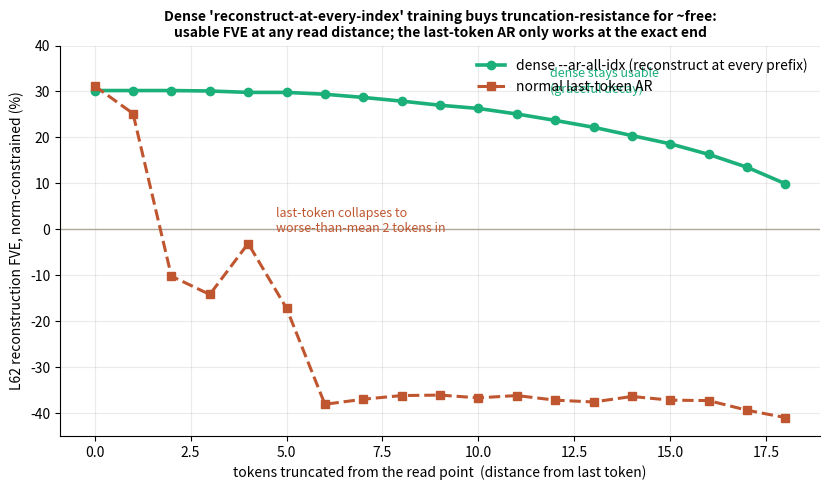

Write the Python code that produced this figure. (Note: this script raises an exception after producing the figure.)
import matplotlib; matplotlib.use("Agg"); import matplotlib.pyplot as plt, json
d=list(range(19))
last=[31.2,25.2,-10.2,-14.2,-3.1,-17.2,-38.1,-37.0,-36.2,-36.1,-36.7,-36.2,-37.2,-37.6,-36.4,-37.2,-37.3,-39.4,-41.0]
allx=[30.2,30.2,30.2,30.1,29.8,29.8,29.4,28.7,27.9,27.0,26.3,25.1,23.7,22.2,20.4,18.6,16.3,13.5,9.9]
fig,ax=plt.subplots(figsize=(8.4,5.0))
ax.axhline(0,color="#b0a89c",lw=1)
ax.plot(d,allx,"-o",color="#1baf7a",lw=2.6,ms=6,label="dense --ar-all-idx (reconstruct at every prefix)")
ax.plot(d,last,"--s",color="#c0562f",lw=2.2,ms=6,label="normal last-token AR")
ax.annotate("last-token collapses to\nworse-than-mean 2 tokens in",(4,-3.1),textcoords="offset points",xytext=(20,8),fontsize=9,color="#c0562f")
ax.annotate("dense stays usable\n(graceful decay)",(12,23.7),textcoords="offset points",xytext=(-4,20),fontsize=9,color="#1baf7a")
ax.set_xlabel("tokens truncated from the read point  (distance from last token)")
ax.set_ylabel("L62 reconstruction FVE, norm-constrained (%)")
ax.set_title("Dense 'reconstruct-at-every-index' training buys truncation-resistance for ~free:\nusable FVE at any read distance; the last-token AR only works at the exact end",fontsize=10,weight="bold")
ax.set_ylim(-45,40); ax.grid(alpha=0.25); ax.legend(frameon=False,loc="upper right")
for s in ("top","right"): ax.spines[s].set_visible(False)
plt.tight_layout()
plt.savefig("/home/celeste/skip-lens/scripts/truncres_span16.png",dpi=150,bbox_inches="tight")
plt.savefig("/home/celeste/skip-lens/scripts/truncres_span16.pdf",bbox_inches="tight")
json.dump({"dist_from_last":d,"last_token_fve":last,"all_idx_fve":allx,"note":"norm-constrained FVE, span16, 1500 steps"},open("/home/celeste/skip-lens/scripts/truncres_span16.json","w"),indent=2)
print("saved truncres_span16")
